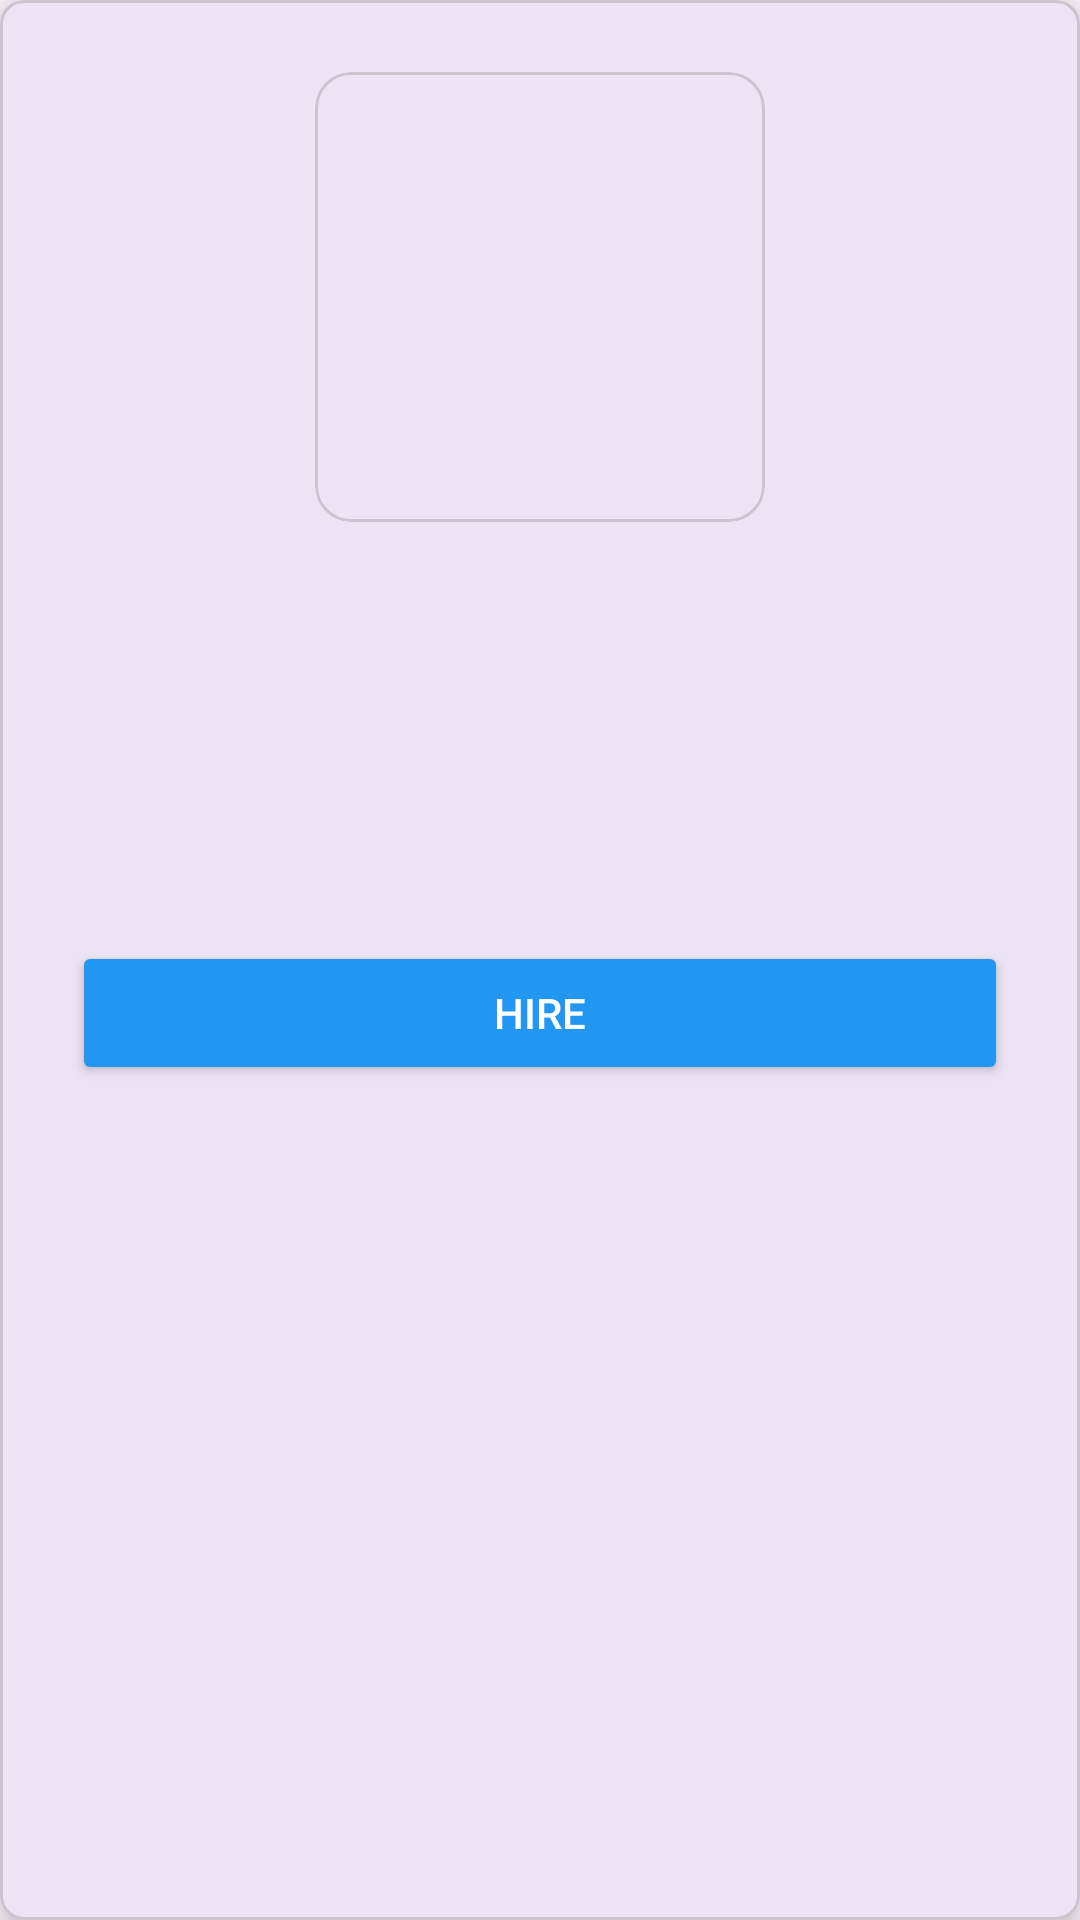

The Android layout XML behind this screen, and the referenced resources:
<!-- AndroidManifest.xml: application theme Theme.HireWireApplication -->
<!-- res/layout/dialog_hire_service.xml -->
<?xml version="1.0" encoding="utf-8"?>
<com.google.android.material.card.MaterialCardView xmlns:android="http://schemas.android.com/apk/res/android"
    xmlns:app="http://schemas.android.com/apk/res-auto"
    xmlns:tools="http://schemas.android.com/tools"
    android:layout_width="320dp"
    android:layout_height="wrap_content"
    app:cardCornerRadius="8dp"
    app:cardElevation="8dp">

    <androidx.constraintlayout.widget.ConstraintLayout
        android:layout_width="match_parent"
        android:layout_height="wrap_content"
        android:padding="24dp">

        <com.google.android.material.card.MaterialCardView
            android:id="@+id/imageCard"
            android:layout_width="150dp"
            android:layout_height="150dp"
            app:cardCornerRadius="12dp"
            app:cardElevation="0dp"
            app:layout_constraintEnd_toEndOf="parent"
            app:layout_constraintStart_toStartOf="parent"
            app:layout_constraintTop_toTopOf="parent">

            <ImageView
                android:id="@+id/hireServiceImage"
                android:layout_width="match_parent"
                android:layout_height="match_parent"
                android:importantForAccessibility="no"
                android:scaleType="centerCrop"
                tools:src="@drawable/no_image" />
        </com.google.android.material.card.MaterialCardView>

        <TextView
            android:id="@+id/hireServiceTitle"
            android:layout_width="wrap_content"
            android:layout_height="wrap_content"
            android:layout_marginTop="24dp"
            android:textSize="20sp"
            android:textStyle="bold"
            app:layout_constraintEnd_toEndOf="parent"
            app:layout_constraintStart_toStartOf="parent"
            app:layout_constraintTop_toBottomOf="@id/imageCard" />

        <TextView
            android:id="@+id/hireServiceProviderName"
            android:layout_width="wrap_content"
            android:layout_height="wrap_content"
            android:layout_marginTop="8dp"
            android:textSize="16sp"
            app:layout_constraintEnd_toEndOf="parent"
            app:layout_constraintStart_toStartOf="parent"
            app:layout_constraintTop_toBottomOf="@id/hireServiceTitle" />

        <TextView
            android:id="@+id/hireServiceDescription"
            android:layout_width="match_parent"
            android:layout_height="wrap_content"
            android:layout_marginTop="16dp"
            android:textSize="14sp"
            app:layout_constraintTop_toBottomOf="@id/hireServiceProviderName" />

        <Button
            android:id="@+id/confirmHireButton"
            android:layout_width="match_parent"
            android:layout_height="wrap_content"
            android:layout_marginTop="24dp"
            android:backgroundTint="@color/blue_primary"
            android:padding="12dp"
            android:text="@string/hire_button_text"
            android:textColor="@color/white"
            app:layout_constraintTop_toBottomOf="@id/hireServiceDescription"
            tools:ignore="TextContrastCheck"
            tools:layout_editor_absoluteX="24dp" />

    </androidx.constraintlayout.widget.ConstraintLayout>
</com.google.android.material.card.MaterialCardView>
<!-- resources referenced by this layout -->
<resources>
  <color name="blue_primary">#2196F3</color>
  <color name="white">#FFFFFFFF</color>
  <!-- drawable no_image: jpg bitmap (drawable, 5649 bytes) -->
  <string name="hire_button_text">Hire</string>
  <style name="Theme.HireWireApplication" parent="Base.Theme.HireWireApplication" />
  <style name="Base.Theme.HireWireApplication" parent="Theme.Material3.DayNight.NoActionBar">
          
          
      </style>
</resources>
